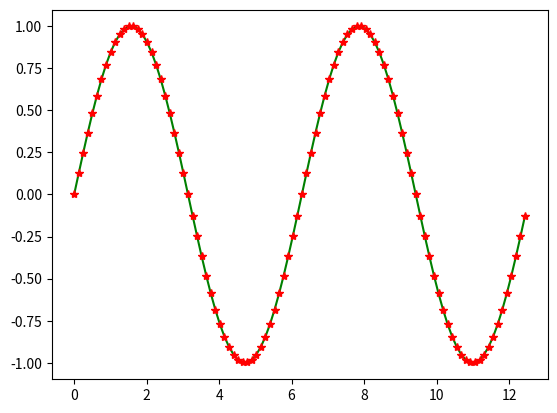

This chart was generated by the following Python code:
import matplotlib.pyplot as plt
import math as m

X = []
Y = []

n = 100
inc = 720 / n

vx = 0
for i in range(n):
    X.append((vx * m.pi) / 180)
    vx = vx + inc

for i in range(n):
    Y.append(m.sin(X[i]))
    
print(X)
print(Y)

plt.plot(X, Y, "g-", X, Y, "r*")
plt.show()